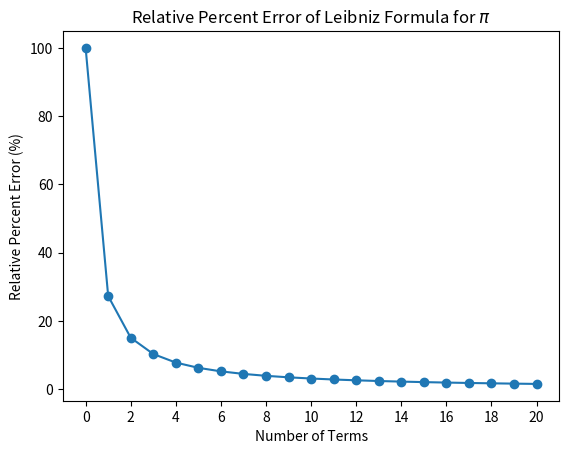

Source code (Python):
import matplotlib.pyplot as plt
import numpy as np
import math

k = np.arange(0, 21, 1)

def Leibniz(k):
    s = 0.0
    for i in range(k):
        s += (-1)**i / (2 * i + 1)
    return 4 * s

error = []
for i in k:
    error.append(abs((Leibniz(i) - math.pi) / math.pi) * 100)

plt.figure()
plt.plot(k, error, marker="o")
plt.xlabel("Number of Terms")
plt.xticks(range(0, 21, 2))
plt.ylabel("Relative Percent Error (%)")
plt.title("Relative Percent Error of Leibniz Formula for $\pi$")
plt.show()